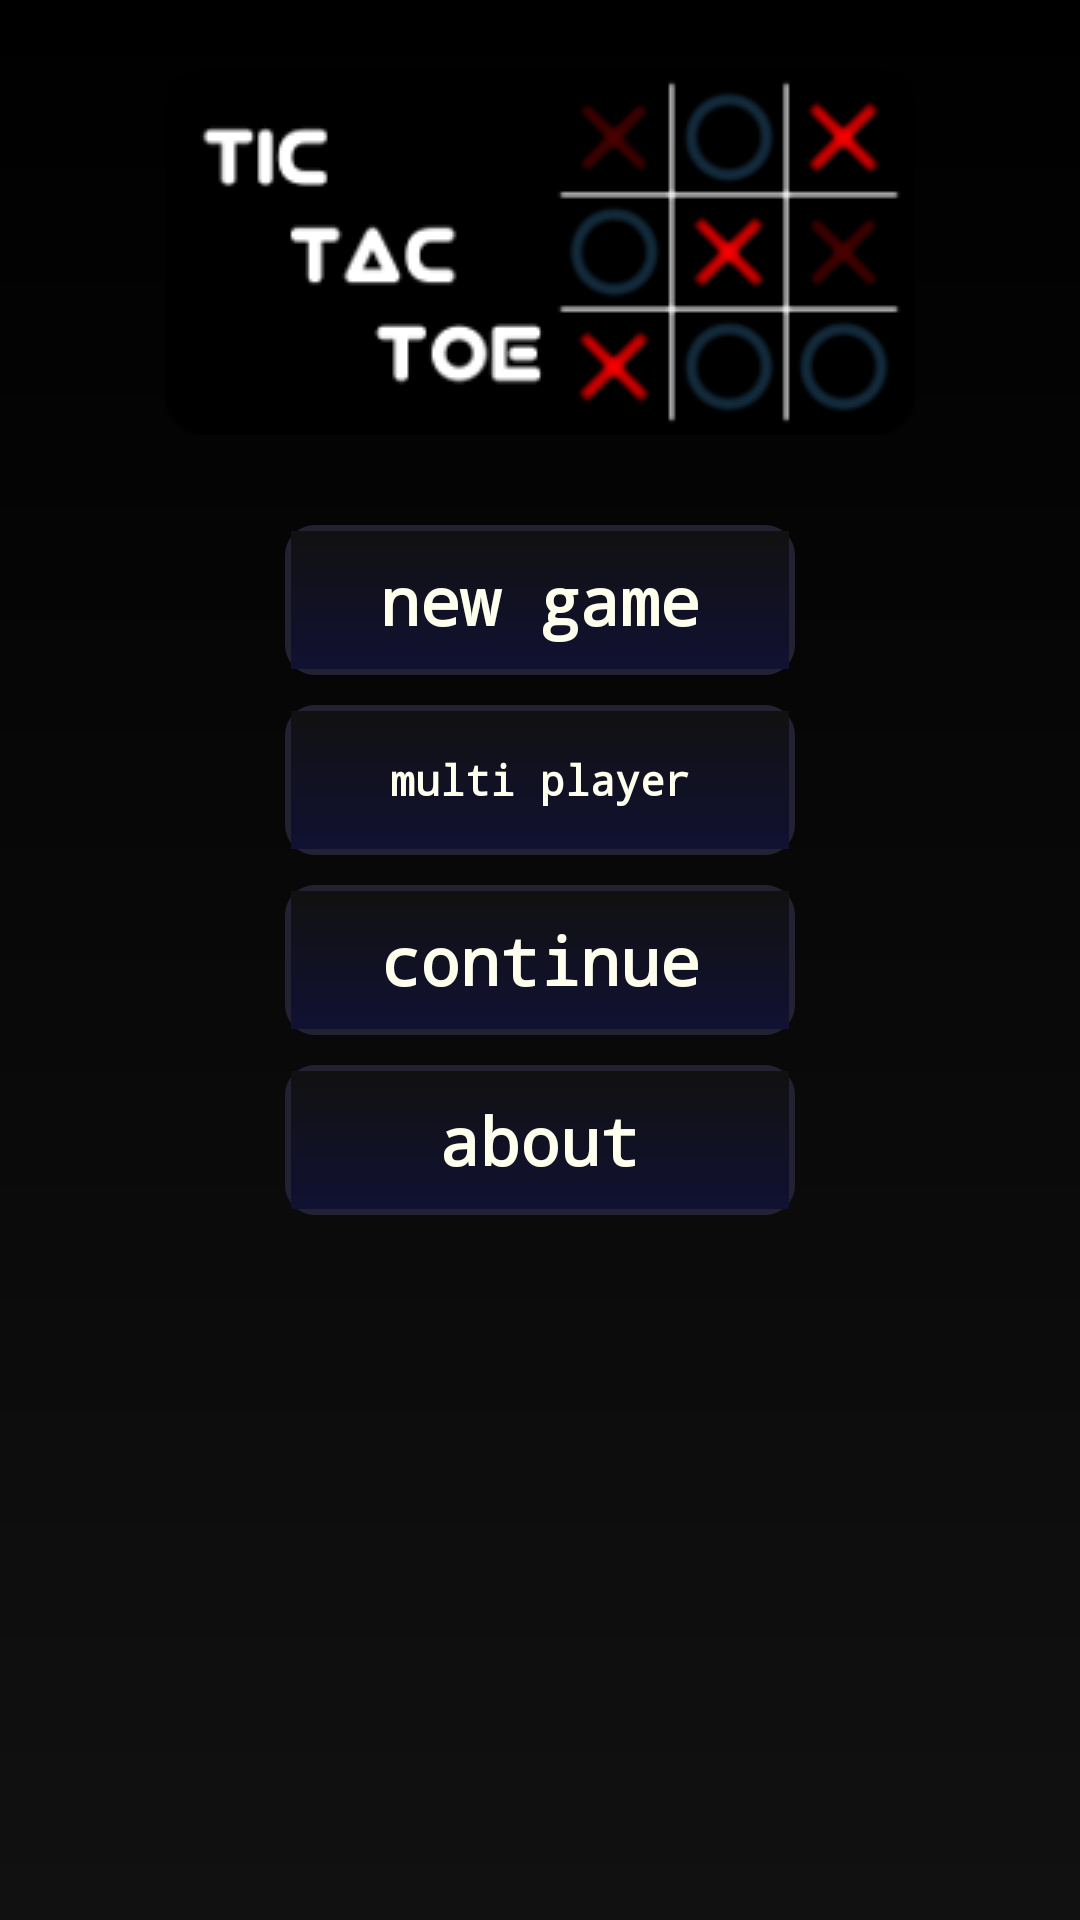

Reconstruct the res/layout file that produces this screen, plus the resources it refers to.
<!-- AndroidManifest.xml: application theme android:Theme.Holo -->
<!-- res/layout/activity_main.xml -->
<RelativeLayout xmlns:android="http://schemas.android.com/apk/res/android"
    xmlns:tools="http://schemas.android.com/tools"
    android:layout_width="match_parent"
    android:layout_height="match_parent"
    android:paddingBottom="@dimen/activity_vertical_margin"
    android:paddingLeft="@dimen/activity_horizontal_margin"
    android:paddingRight="@dimen/activity_horizontal_margin"
    android:paddingTop="@dimen/activity_vertical_margin"
    tools:context=".MainActivity" 
    android:background="@drawable/gradient_background"
    >

    <ImageView
        android:id="@+id/imageView1"
        android:layout_width="wrap_content"
        android:layout_height="wrap_content"
        android:layout_alignParentTop="true"
        android:layout_centerHorizontal="true"
        android:layout_marginTop="23dp"
        android:src="@drawable/logo2" />

    <LinearLayout
        android:layout_width="fill_parent"
        android:layout_height="wrap_content"
        android:layout_below="@+id/imageView1"
        android:layout_centerHorizontal="true"
        android:layout_marginTop="20dp"
        android:gravity="center"
        android:orientation="vertical"
        android:padding="5dp" >

        <Button
            android:id="@+id/new_game"
            android:layout_width="170dp"
            android:layout_height="50dp"
            android:layout_margin="5dp"
            android:background="@drawable/button_background"
            android:paddingBottom="4dp"
            android:paddingLeft="10dp"
            android:paddingRight="10dp"
            android:paddingTop="4dp"
            android:text="@string/new_game"
            android:textAppearance="?android:attr/textAppearanceLargeInverse"
            android:textColor="@color/text_color"
            android:textStyle="bold"
            android:typeface="monospace" 
            android:onClick="button_click"
            />

        <Button
            android:id="@+id/multi_player"
            android:layout_width="170dp"
            android:layout_height="50dp"
            android:layout_margin="5dp"
            android:background="@drawable/button_background"
            android:paddingBottom="4dp"
            android:paddingLeft="10dp"
            android:paddingRight="10dp"
            android:paddingTop="4dp"
            android:text="@string/multi_player"
            android:textAppearance="?android:attr/textAppearanceSmallInverse"
            android:textColor="@color/text_color"
            android:textStyle="bold"
            android:typeface="monospace" 
            android:onClick="button_click"
            />
        
        <Button
            android:id="@+id/continue_game"
            android:layout_width="170dp"
            android:layout_height="50dp"
            android:layout_margin="5dp"
            android:background="@drawable/button_background"
            android:paddingBottom="4dp"
            android:paddingLeft="10dp"
            android:paddingRight="10dp"
            android:paddingTop="4dp"
            android:text="@string/continue_game"
            android:textAppearance="?android:attr/textAppearanceLargeInverse"
            android:textColor="@color/text_color"
            android:textStyle="bold"
            android:onClick="button_click"
            android:typeface="monospace" />

        <Button
            android:id="@+id/about_game"
            android:layout_width="170dp"
            android:layout_height="50dp"
            android:layout_margin="5dp"
            android:background="@drawable/button_background"
            android:paddingBottom="4dp"
            android:paddingLeft="10dp"
            android:paddingRight="10dp"
            android:paddingTop="4dp"
            android:text="@string/about_game"
            android:textAppearance="?android:attr/textAppearanceLargeInverse"
            android:textColor="@color/text_color"
            android:textStyle="bold"
            android:onClick="button_click"
            android:typeface="monospace" />
    </LinearLayout>

</RelativeLayout>
<!-- resources referenced by this layout -->
<resources>
  <color name="text_color">#FFFFEE</color>
  <!-- drawable button_background (drawable) -->
  <?xml version="1.0" encoding="utf-8"?>
  <layer-list xmlns:android="http://schemas.android.com/apk/res/android" >
      <item >
      <shape android:shape="rectangle" >
          <solid android:color="#222233" />
          <corners android:radius="10dip" />
       </shape>   
      </item>
      
      <item android:left="2dip" android:right="2dip" android:top="2dip" android:bottom="2dip">
          <shape>
              <gradient
                  android:startColor="#111111"
                  android:endColor="#111133"
                  android:angle="270"
                  />
              </shape>
       </item>
          
          
  
  </layer-list>
  <!-- drawable gradient_background (drawable) -->
  <?xml version="1.0" encoding="utf-8"?>
  <shape xmlns:android="http://schemas.android.com/apk/res/android"
      android:shape="rectangle">
  <gradient 
      android:startColor="#000000"
      android:endColor="#111111"
      android:angle="270"
       />
     
  </shape>
  <!-- drawable logo2: png bitmap (drawable, 13576 bytes) -->
  <string name="about_game">about</string>
  <string name="continue_game">continue</string>
  <string name="multi_player">multi player</string>
  <string name="new_game">new game</string>
</resources>
